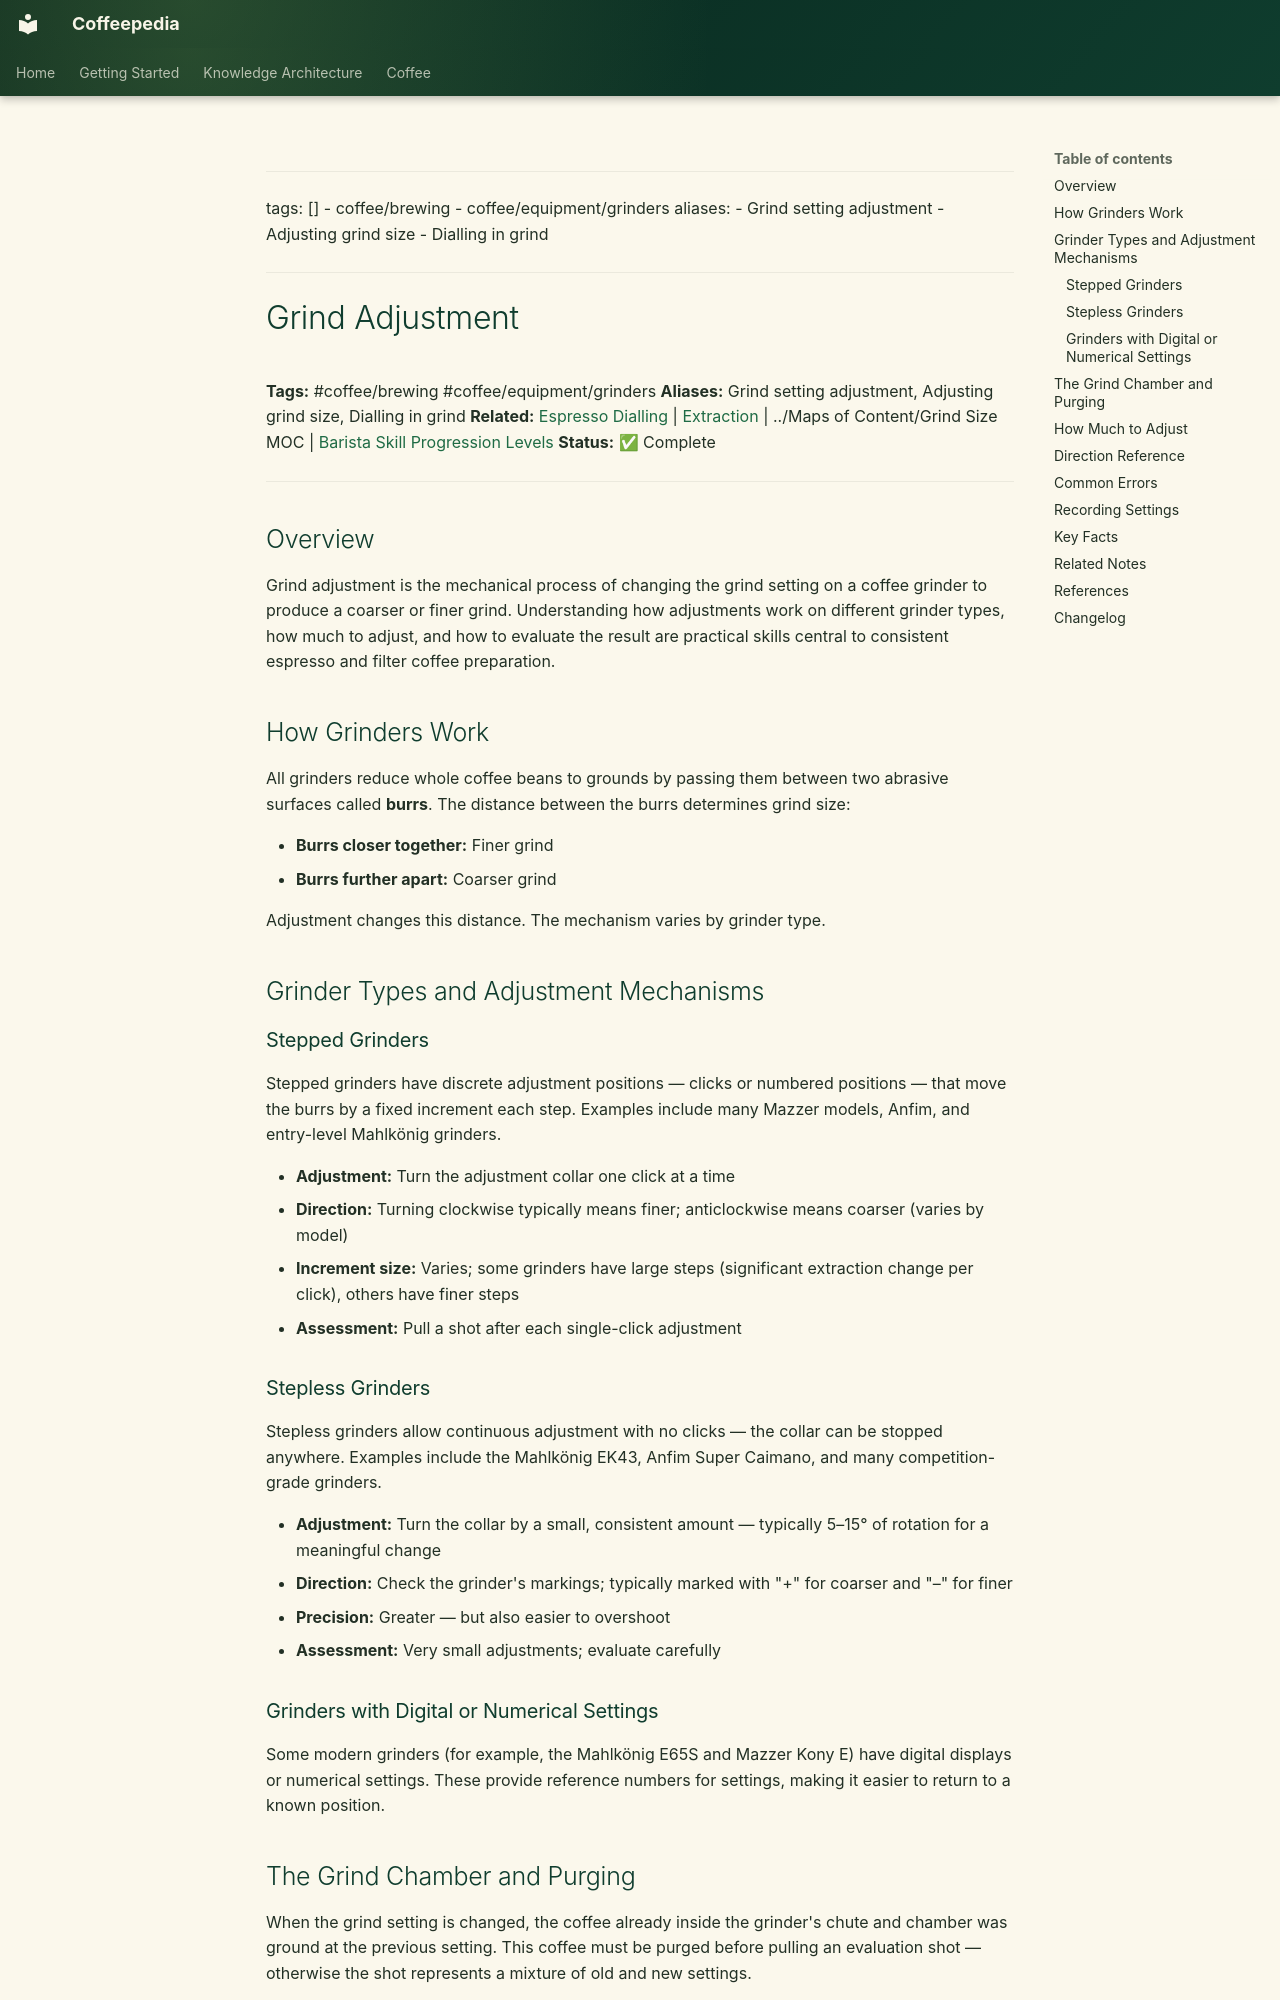

repository: Vauldt/all-about-coffee · page: coffee/coffee-equipment/grind-adjustment/index.html · generator: mkdocs

---
tags: []
  - coffee/brewing
  - coffee/equipment/grinders
aliases:
  - Grind setting adjustment
  - Adjusting grind size
  - Dialling in grind
---

# Grind Adjustment

**Tags:** #coffee/brewing #coffee/equipment/grinders
**Aliases:** Grind setting adjustment, Adjusting grind size, Dialling in grind
**Related:** [Espresso Dialling](../coffee-brewing-espresso/espresso-dialling.md) | [Extraction](../brewing-fundamentals/extraction.md) | ../Maps of Content/Grind Size MOC | [Barista Skill Progression Levels](../barista/barista-skill-progression-levels.md)
**Status:** ✅ Complete

---

## Overview

Grind adjustment is the mechanical process of changing the grind setting on a coffee grinder to produce a coarser or finer grind. Understanding how adjustments work on different grinder types, how much to adjust, and how to evaluate the result are practical skills central to consistent espresso and filter coffee preparation.

## How Grinders Work

All grinders reduce whole coffee beans to grounds by passing them between two abrasive surfaces called **burrs**. The distance between the burrs determines grind size:

- **Burrs closer together:** Finer grind
- **Burrs further apart:** Coarser grind

Adjustment changes this distance. The mechanism varies by grinder type.

## Grinder Types and Adjustment Mechanisms

### Stepped Grinders

Stepped grinders have discrete adjustment positions — clicks or numbered positions — that move the burrs by a fixed increment each step. Examples include many Mazzer models, Anfim, and entry-level Mahlkönig grinders.

- **Adjustment:** Turn the adjustment collar one click at a time
- **Direction:** Turning clockwise typically means finer; anticlockwise means coarser (varies by model)
- **Increment size:** Varies; some grinders have large steps (significant extraction change per click), others have finer steps
- **Assessment:** Pull a shot after each single-click adjustment

### Stepless Grinders

Stepless grinders allow continuous adjustment with no clicks — the collar can be stopped anywhere. Examples include the Mahlkönig EK43, Anfim Super Caimano, and many competition-grade grinders.

- **Adjustment:** Turn the collar by a small, consistent amount — typically 5–15° of rotation for a meaningful change
- **Direction:** Check the grinder's markings; typically marked with "+" for coarser and "–" for finer
- **Precision:** Greater — but also easier to overshoot
- **Assessment:** Very small adjustments; evaluate carefully

### Grinders with Digital or Numerical Settings

Some modern grinders (for example, the Mahlkönig E65S and Mazzer Kony E) have digital displays or numerical settings. These provide reference numbers for settings, making it easier to return to a known position.
